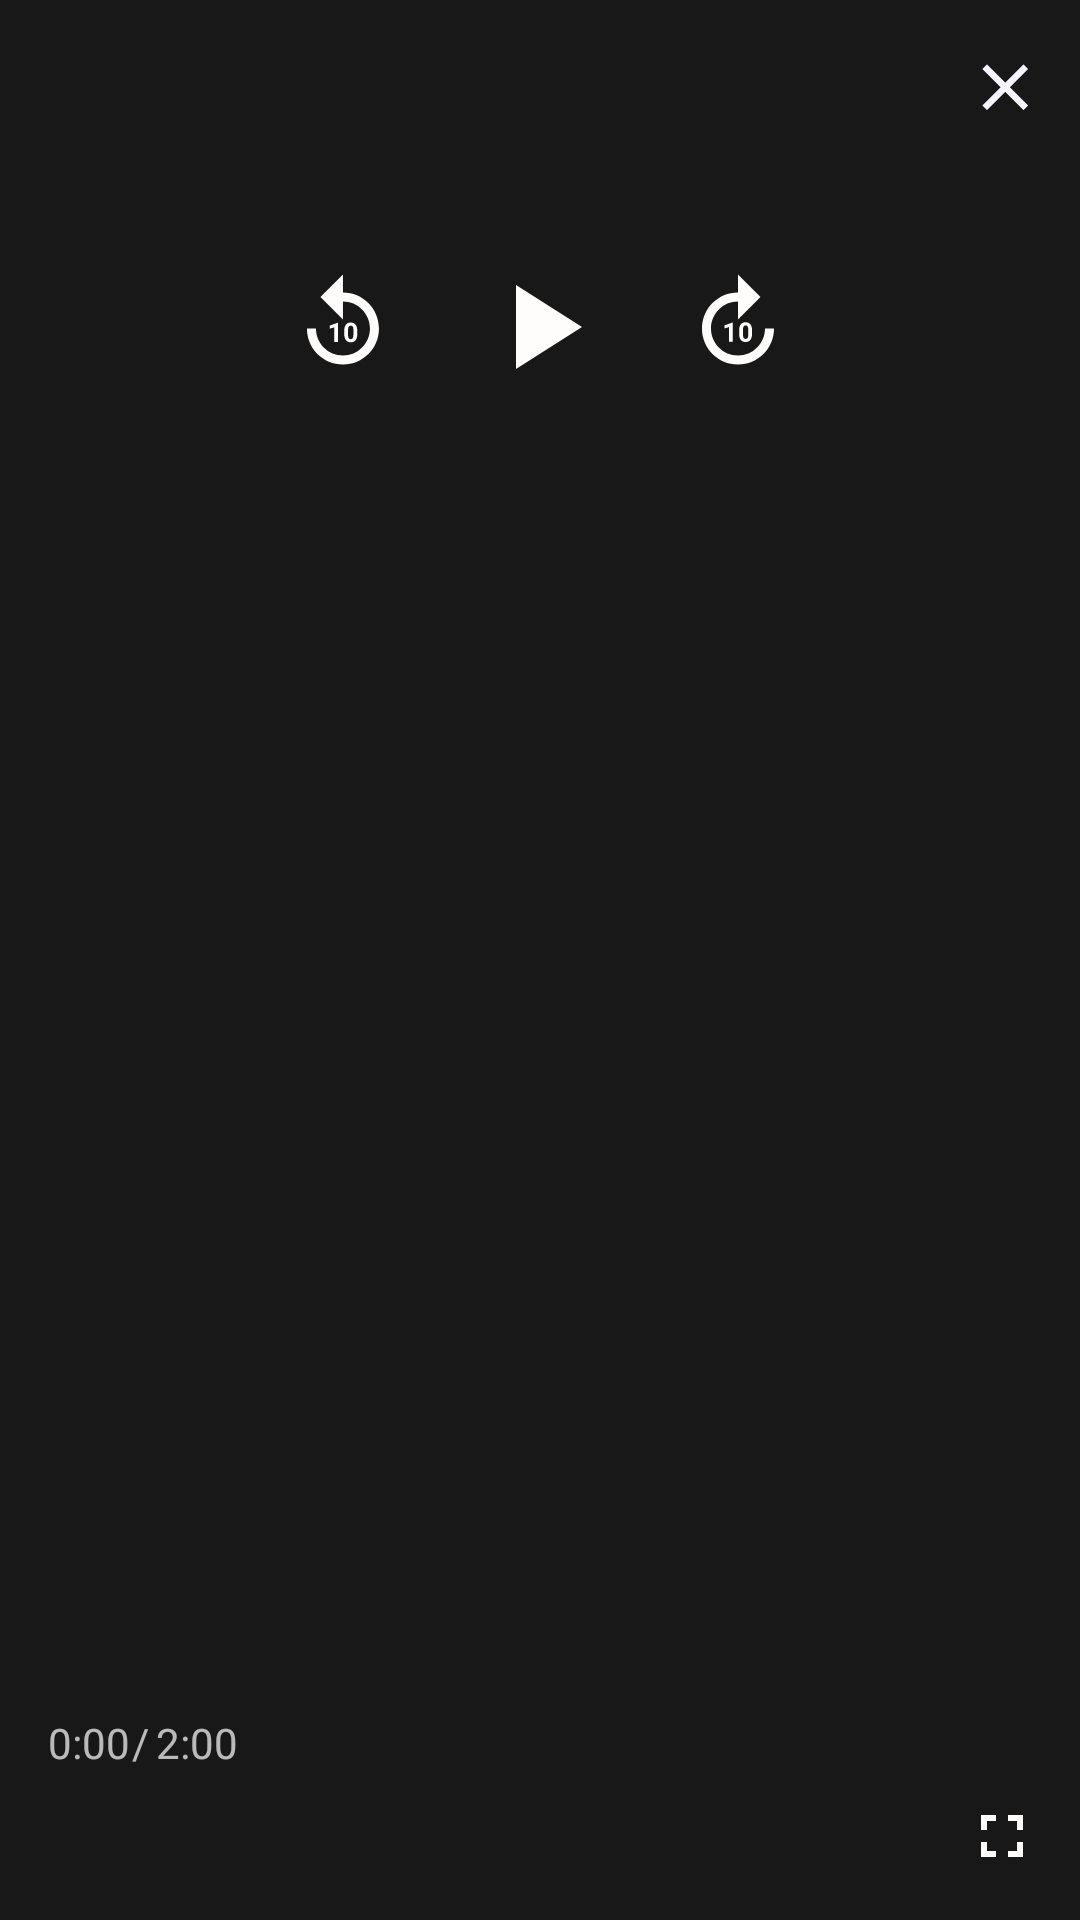

Produce the Android XML layout that renders to this screen, including the resource entries it uses.
<!-- AndroidManifest.xml: application theme Theme.AppCompat.NoActionBar -->
<!-- res/layout/custom_controller.xml -->
<?xml version="1.0" encoding="utf-8"?>
<androidx.constraintlayout.widget.ConstraintLayout
    xmlns:android="http://schemas.android.com/apk/res/android"
    xmlns:app="http://schemas.android.com/apk/res-auto"
    xmlns:tools="http://schemas.android.com/tools"
    android:layout_width="match_parent"
    android:background="#80000000"
    android:layout_height="220dp">


    <ImageButton
        android:id="@+id/close"
        android:layout_width="wrap_content"
        android:layout_height="wrap_content"
        android:layout_marginTop="16dp"
        android:background="@android:color/transparent"
        app:layout_constraintEnd_toEndOf="parent"
        app:layout_constraintHorizontal_bias="0.958"
        app:layout_constraintStart_toStartOf="parent"
        app:layout_constraintTop_toTopOf="parent"
        app:srcCompat="@drawable/close" />

    <ImageButton
        android:id="@+id/replayBtn"
        android:layout_width="wrap_content"
        android:layout_height="wrap_content"
        android:layout_marginTop="90dp"
        android:background="@android:color/transparent"
        app:layout_constraintEnd_toStartOf="@+id/playBtn"
        app:layout_constraintHorizontal_bias="0.804"
        app:layout_constraintStart_toStartOf="parent"
        app:layout_constraintTop_toTopOf="parent"
        app:srcCompat="@drawable/replay" />

    <ImageButton
        android:id="@+id/playBtn"
        android:layout_width="wrap_content"
        android:layout_height="wrap_content"
        android:layout_marginTop="85dp"
        android:background="@android:color/transparent"
        app:layout_constraintEnd_toEndOf="parent"
        app:layout_constraintStart_toStartOf="parent"
        app:layout_constraintTop_toTopOf="parent"
        app:srcCompat="@drawable/play" />


    <ImageButton
        android:id="@+id/skipBtn"
        android:layout_width="wrap_content"
        android:layout_height="wrap_content"
        android:layout_marginTop="90dp"
        android:background="@android:color/transparent"
        app:layout_constraintEnd_toEndOf="parent"
        app:layout_constraintHorizontal_bias="0.2"
        app:layout_constraintStart_toEndOf="@+id/playBtn"
        app:layout_constraintTop_toTopOf="parent"
        app:srcCompat="@drawable/forward" />

    <ImageButton
        android:id="@+id/fullScreen"
        android:layout_width="wrap_content"
        android:layout_height="wrap_content"
        android:layout_marginBottom="16dp"
        android:background="@android:color/transparent"
        app:layout_constraintBottom_toBottomOf="parent"
        app:layout_constraintEnd_toEndOf="parent"
        app:layout_constraintHorizontal_bias="0.958"
        app:layout_constraintStart_toStartOf="parent"
        app:srcCompat="@drawable/fullscreen" />

    <TextView
        android:id="@+id/clipProgress"
        android:layout_width="wrap_content"
        android:layout_height="wrap_content"
        android:layout_marginStart="16dp"
        android:hint="0:00"
        app:layout_constraintBottom_toBottomOf="parent"
        app:layout_constraintStart_toStartOf="parent"
        app:layout_constraintTop_toTopOf="parent"
        app:layout_constraintVertical_bias="0.92" />

    <TextView
        android:id="@+id/textView2"
        android:layout_width="wrap_content"
        android:layout_height="wrap_content"
        android:layout_marginStart="44dp"
        android:hint="/"
        app:layout_constraintBottom_toBottomOf="parent"
        app:layout_constraintStart_toStartOf="parent"
        app:layout_constraintTop_toTopOf="parent"
        app:layout_constraintVertical_bias="0.92" />

    <TextView
        android:id="@+id/clipLength"
        android:layout_width="wrap_content"
        android:layout_height="wrap_content"
        android:layout_marginStart="52dp"
        android:hint="2:00"
        app:layout_constraintBottom_toBottomOf="parent"
        app:layout_constraintStart_toStartOf="parent"
        app:layout_constraintTop_toTopOf="parent"
        app:layout_constraintVertical_bias="0.92" />

</androidx.constraintlayout.widget.ConstraintLayout>
<!-- resources referenced by this layout -->
<resources>
  <!-- drawable close (drawable) -->
  <vector android:height="24dp" android:tint="#F5F4FF"
      android:viewportHeight="22" android:viewportWidth="22"
      android:width="24dp" xmlns:android="http://schemas.android.com/apk/res/android">
      <path android:fillColor="@android:color/white" android:pathData="M19,6.41L17.59,5 12,10.59 6.41,5 5,6.41 10.59,12 5,17.59 6.41,19 12,13.41 17.59,19 19,17.59 13.41,12z"/>
  </vector>
  <!-- drawable forward (drawable) -->
  <vector android:height="36dp" android:tint="#FFFDFB"
      android:viewportHeight="24" android:viewportWidth="24"
      android:width="36dp" xmlns:android="http://schemas.android.com/apk/res/android">
      <path android:fillColor="@android:color/white" android:pathData="M18,13c0,3.31 -2.69,6 -6,6s-6,-2.69 -6,-6s2.69,-6 6,-6v4l5,-5l-5,-5v4c-4.42,0 -8,3.58 -8,8c0,4.42 3.58,8 8,8s8,-3.58 8,-8H18z"/>
      <path android:fillColor="@android:color/white" android:pathData="M10.86,15.94l0,-4.27l-0.09,0l-1.77,0.63l0,0.69l1.01,-0.31l0,3.26z"/>
      <path android:fillColor="@android:color/white" android:pathData="M12.25,13.44v0.74c0,1.9 1.31,1.82 1.44,1.82c0.14,0 1.44,0.09 1.44,-1.82v-0.74c0,-1.9 -1.31,-1.82 -1.44,-1.82C13.55,11.62 12.25,11.53 12.25,13.44zM14.29,13.32v0.97c0,0.77 -0.21,1.03 -0.59,1.03c-0.38,0 -0.6,-0.26 -0.6,-1.03v-0.97c0,-0.75 0.22,-1.01 0.59,-1.01C14.07,12.3 14.29,12.57 14.29,13.32z"/>
  </vector>
  <!-- drawable fullscreen (drawable) -->
  <vector android:height="24dp" android:tint="#FFFDFB"
      android:viewportHeight="24" android:viewportWidth="24"
      android:width="24dp" xmlns:android="http://schemas.android.com/apk/res/android">
      <path android:fillColor="@android:color/white" android:pathData="M7,14L5,14v5h5v-2L7,17v-3zM5,10h2L7,7h3L10,5L5,5v5zM17,17h-3v2h5v-5h-2v3zM14,5v2h3v3h2L19,5h-5z"/>
  </vector>
  <!-- drawable play (drawable) -->
  <vector android:height="48dp" android:tint="#FFFDFB"
      android:viewportHeight="24" android:viewportWidth="24"
      android:width="48dp" xmlns:android="http://schemas.android.com/apk/res/android">
      <path android:fillColor="@android:color/white" android:pathData="M8,5v14l11,-7z"/>
  </vector>
  <!-- drawable replay (drawable) -->
  <vector android:height="36dp" android:tint="#FFFDFB"
      android:viewportHeight="24" android:viewportWidth="24"
      android:width="36dp" xmlns:android="http://schemas.android.com/apk/res/android">
      <path android:fillColor="@android:color/white" android:pathData="M11.99,5V1l-5,5l5,5V7c3.31,0 6,2.69 6,6s-2.69,6 -6,6s-6,-2.69 -6,-6h-2c0,4.42 3.58,8 8,8s8,-3.58 8,-8S16.41,5 11.99,5z"/>
      <path android:fillColor="@android:color/white" android:pathData="M10.89,16h-0.85v-3.26l-1.01,0.31v-0.69l1.77,-0.63h0.09V16z"/>
      <path android:fillColor="@android:color/white" android:pathData="M15.17,14.24c0,0.32 -0.03,0.6 -0.1,0.82s-0.17,0.42 -0.29,0.57s-0.28,0.26 -0.45,0.33s-0.37,0.1 -0.59,0.1s-0.41,-0.03 -0.59,-0.1s-0.33,-0.18 -0.46,-0.33s-0.23,-0.34 -0.3,-0.57s-0.11,-0.5 -0.11,-0.82V13.5c0,-0.32 0.03,-0.6 0.1,-0.82s0.17,-0.42 0.29,-0.57s0.28,-0.26 0.45,-0.33s0.37,-0.1 0.59,-0.1s0.41,0.03 0.59,0.1c0.18,0.07 0.33,0.18 0.46,0.33s0.23,0.34 0.3,0.57s0.11,0.5 0.11,0.82V14.24zM14.32,13.38c0,-0.19 -0.01,-0.35 -0.04,-0.48s-0.07,-0.23 -0.12,-0.31s-0.11,-0.14 -0.19,-0.17s-0.16,-0.05 -0.25,-0.05s-0.18,0.02 -0.25,0.05s-0.14,0.09 -0.19,0.17s-0.09,0.18 -0.12,0.31s-0.04,0.29 -0.04,0.48v0.97c0,0.19 0.01,0.35 0.04,0.48s0.07,0.24 0.12,0.32s0.11,0.14 0.19,0.17s0.16,0.05 0.25,0.05s0.18,-0.02 0.25,-0.05s0.14,-0.09 0.19,-0.17s0.09,-0.19 0.11,-0.32s0.04,-0.29 0.04,-0.48V13.38z"/>
  </vector>
</resources>
